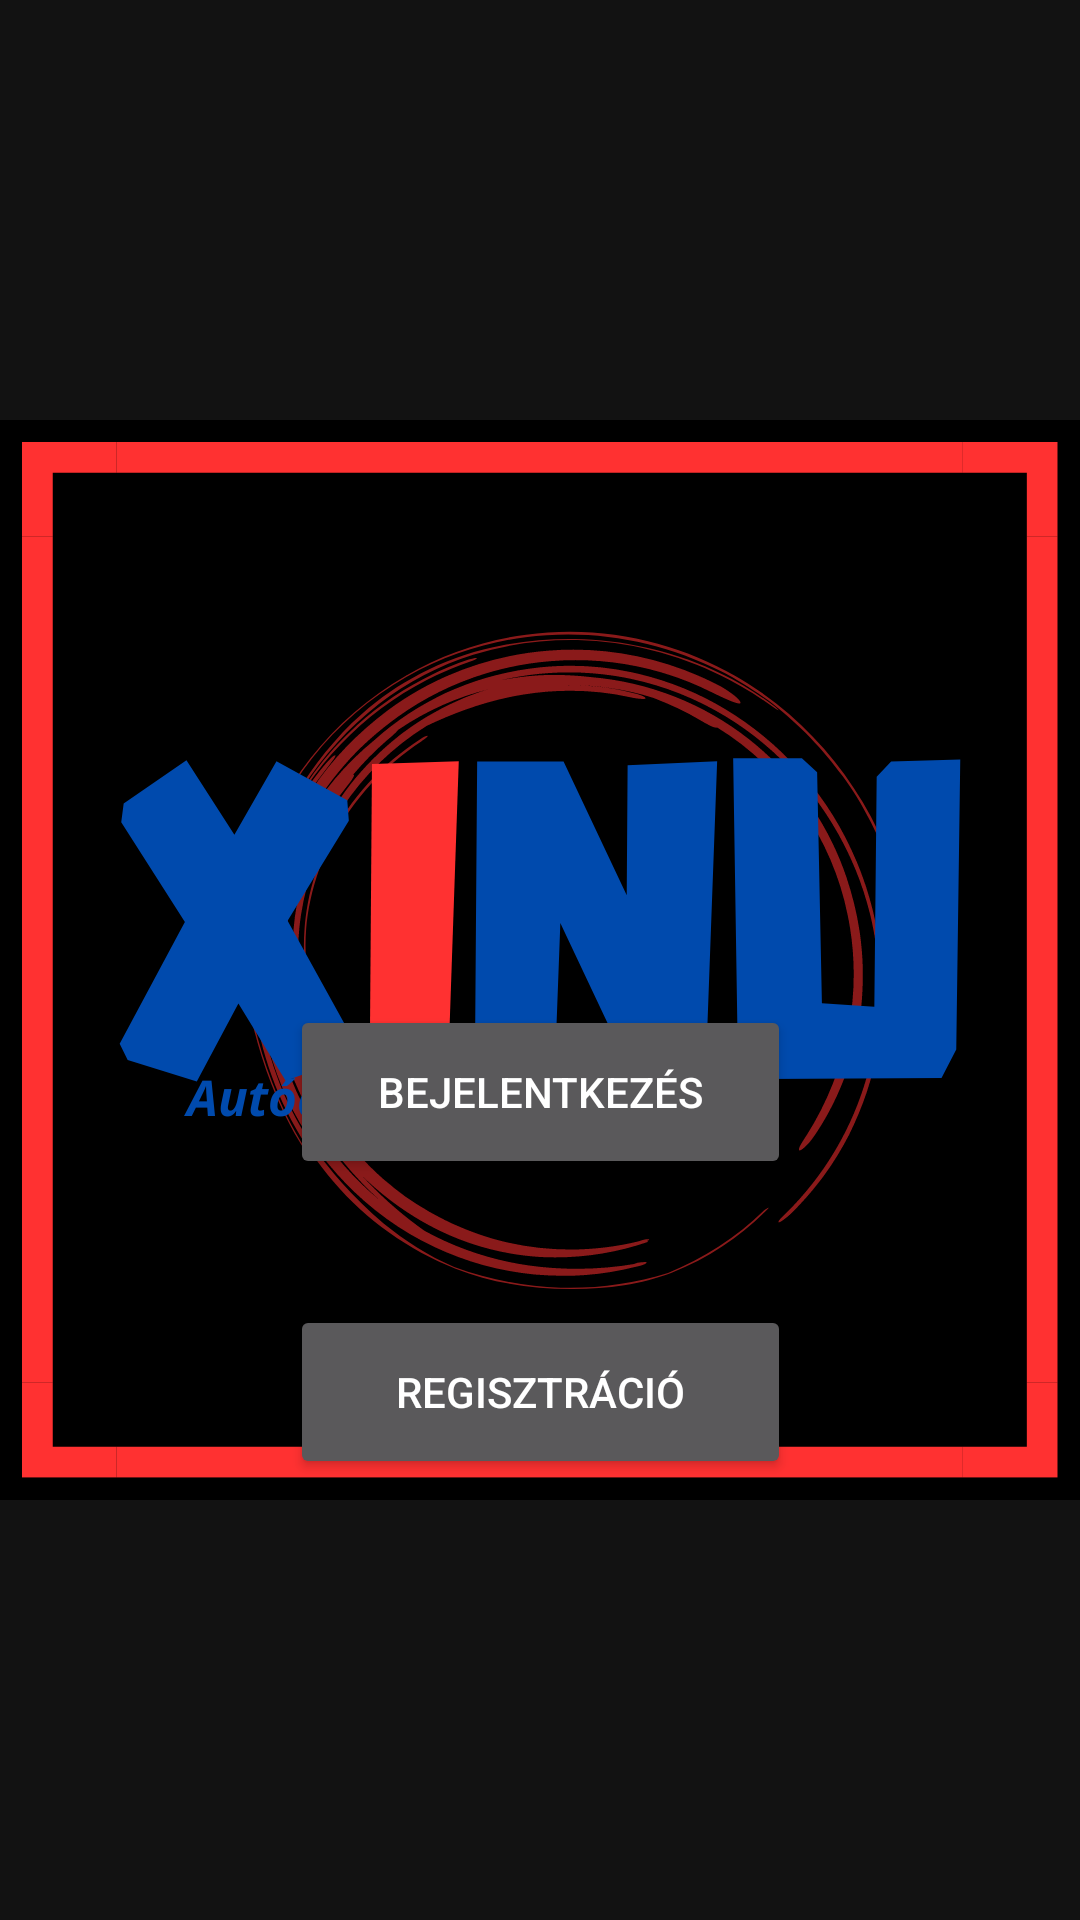

The Android layout XML behind this screen, and the referenced resources:
<!-- AndroidManifest.xml: application theme Theme.XinuAutó -->
<!-- res/layout/activity_app_theme.xml -->
<?xml version="1.0" encoding="utf-8"?>
<androidx.constraintlayout.widget.ConstraintLayout xmlns:android="http://schemas.android.com/apk/res/android"
    xmlns:app="http://schemas.android.com/apk/res-auto"
    xmlns:tools="http://schemas.android.com/tools"
    android:layout_width="match_parent"
    android:layout_height="match_parent"
    tools:context=".AppTheme">
    



    <Button
        android:id="@+id/themeLogin"
        android:layout_width="167dp"
        android:layout_height="58dp"
        android:layout_marginStart="122dp"
        android:layout_marginEnd="122dp"
        android:layout_marginBottom="42dp"
        android:onClick="login"
        android:text="@string/login"
        app:layout_constraintBottom_toTopOf="@+id/themeRegistration"
        app:layout_constraintEnd_toEndOf="parent"
        app:layout_constraintStart_toStartOf="parent"
        tools:ignore="MissingConstraints,UsingOnClickInXml" />

    <Button
        android:id="@+id/themeRegistration"
        android:layout_width="167dp"
        android:layout_height="58dp"
        android:layout_marginStart="122dp"
        android:layout_marginEnd="122dp"
        android:layout_marginBottom="147dp"
        android:onClick="register"
        android:text="@string/register"
        app:layout_constraintBottom_toBottomOf="parent"
        app:layout_constraintEnd_toEndOf="parent"
        app:layout_constraintStart_toStartOf="parent"
        tools:ignore="MissingConstraints,UsingOnClickInXml" />

    <ImageView
        android:id="@+id/logo"
        android:layout_width="wrap_content"
        android:layout_height="wrap_content"
        android:src="@drawable/notixinu"
        tools:ignore="MissingConstraints" />
</androidx.constraintlayout.widget.ConstraintLayout>
<!-- resources referenced by this layout -->
<resources>
  <!-- drawable notixinu: png bitmap (drawable, 83000 bytes) -->
  <!-- drawable xinu3: png bitmap (drawable, 20197 bytes) -->
  <string name="login">Bejelentkezés</string>
  <string name="register">Regisztráció</string>
  <style name="Theme.XinuAutó" parent="Base.Theme.XinuAutó" />
  <style name="Base.Theme.XinuAutó" parent="Theme.MaterialComponents">
          
          <item name="colorPrimary">@color/green</item>
      </style>
</resources>
